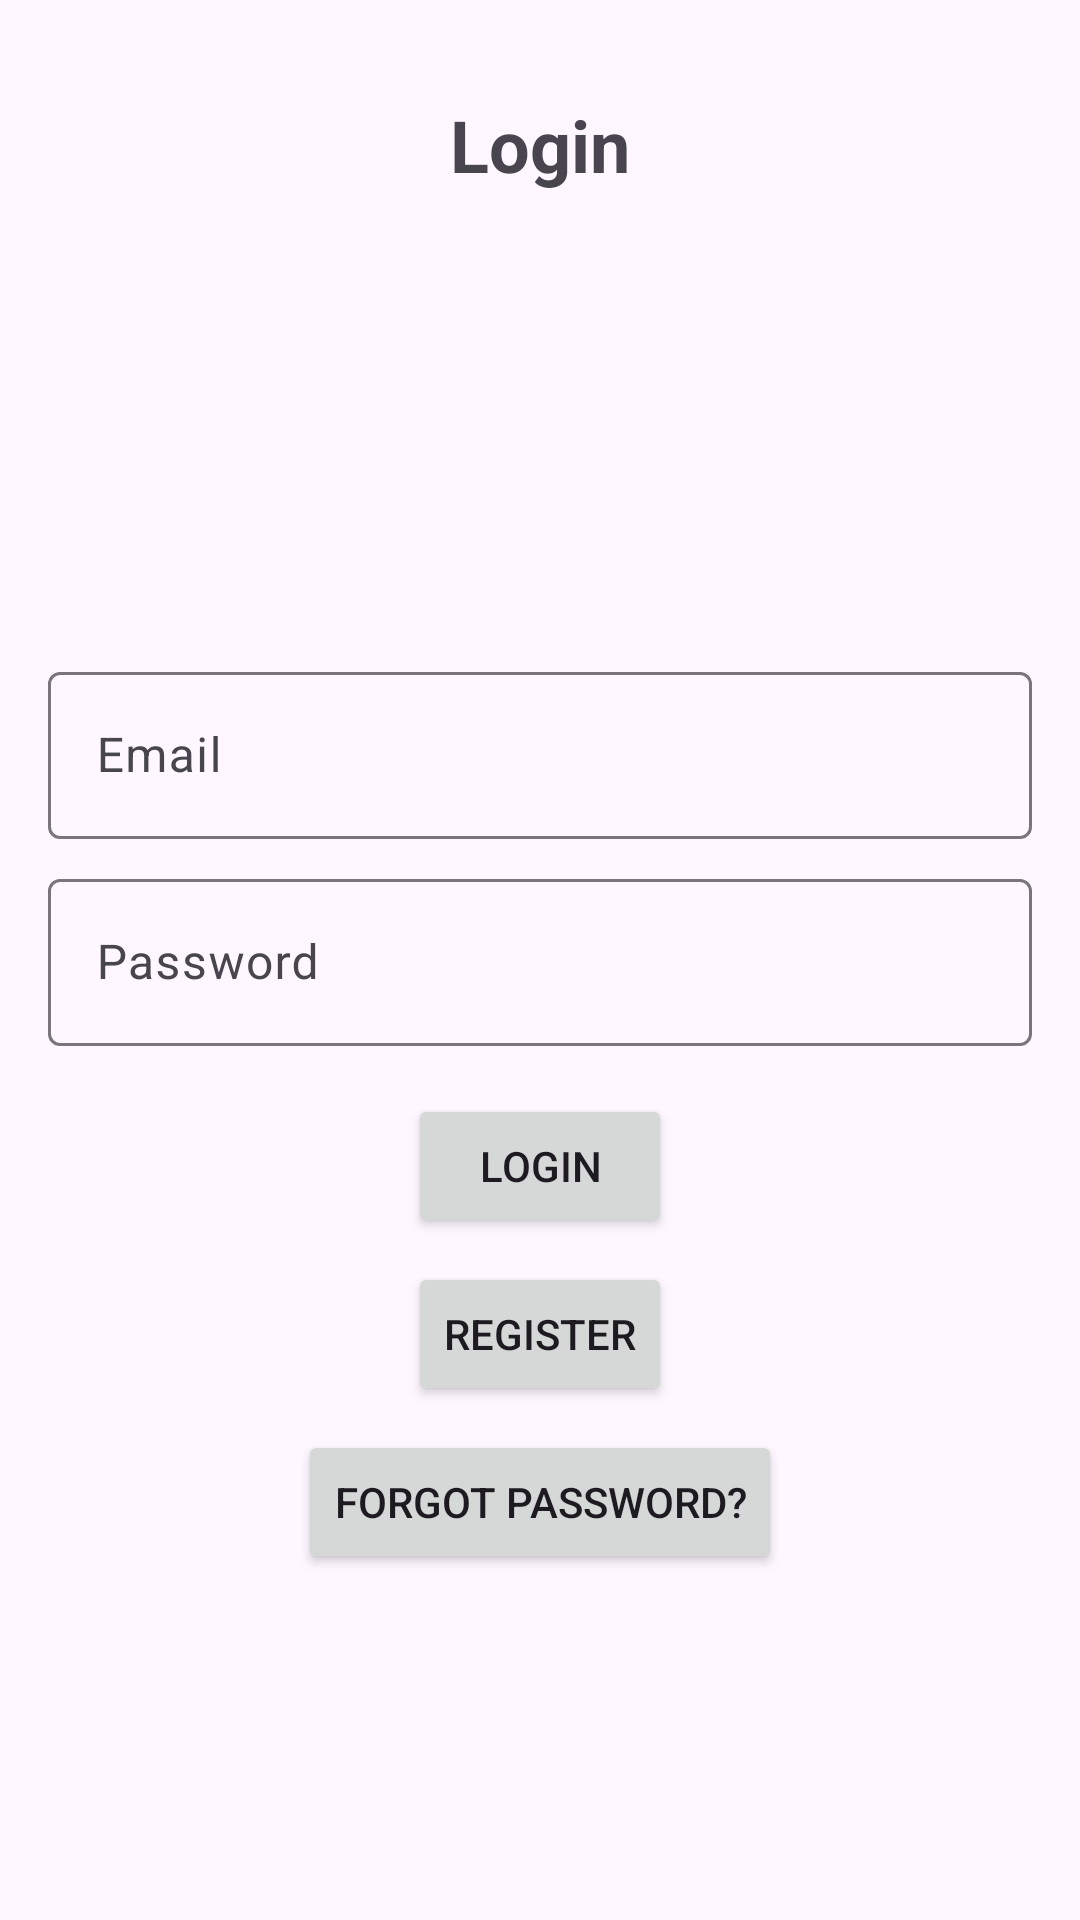

Produce the Android XML layout that renders to this screen, including the resource entries it uses.
<!-- AndroidManifest.xml: application theme Theme.FirebaeAuthEXample -->
<!-- res/layout/fragment_login.xml -->
<?xml version="1.0" encoding="utf-8"?>
<androidx.constraintlayout.widget.ConstraintLayout xmlns:android="http://schemas.android.com/apk/res/android"
    xmlns:app="http://schemas.android.com/apk/res-auto"
    xmlns:tools="http://schemas.android.com/tools"
    android:layout_width="match_parent"
    android:layout_height="match_parent">

    <TextView
        android:id="@+id/textView"
        android:layout_width="wrap_content"
        android:layout_height="wrap_content"
        android:layout_marginTop="32dp"
        android:text="Login"
        android:textSize="24sp"
        android:textStyle="bold"
        app:layout_constraintEnd_toEndOf="parent"
        app:layout_constraintStart_toStartOf="parent"
        app:layout_constraintTop_toTopOf="parent" />

    <com.google.android.material.textfield.TextInputLayout
        android:id="@+id/textInputLayout"
        android:layout_width="0dp"
        android:layout_height="wrap_content"
        android:layout_marginStart="16dp"
        android:layout_marginEnd="16dp"
        app:layout_constraintBottom_toBottomOf="parent"
        app:layout_constraintEnd_toEndOf="parent"
        app:layout_constraintStart_toStartOf="parent"
        app:layout_constraintTop_toBottomOf="@+id/textView"
        app:layout_constraintVertical_bias="0.3">

        <com.google.android.material.textfield.TextInputEditText
            android:id="@+id/tiet_email"
            android:layout_width="match_parent"
            android:layout_height="wrap_content"
            android:hint="Email" />
    </com.google.android.material.textfield.TextInputLayout>

    <com.google.android.material.textfield.TextInputLayout
        android:id="@+id/textInputLayout2"
        android:layout_width="0dp"
        android:layout_height="wrap_content"
        android:layout_marginStart="16dp"
        android:layout_marginTop="8dp"
        android:layout_marginEnd="16dp"
        app:layout_constraintEnd_toEndOf="parent"
        app:layout_constraintStart_toStartOf="parent"
        app:layout_constraintTop_toBottomOf="@+id/textInputLayout">

        <com.google.android.material.textfield.TextInputEditText
            android:id="@+id/tiet_password"
            android:layout_width="match_parent"
            android:layout_height="wrap_content"
            android:hint="Password"
            android:inputType="text|textPassword" />
    </com.google.android.material.textfield.TextInputLayout>

    <Button
        android:id="@+id/bt_login"
        android:layout_width="wrap_content"
        android:layout_height="wrap_content"
        android:layout_marginTop="16dp"
        android:text="Login"
        app:layout_constraintEnd_toEndOf="parent"
        app:layout_constraintStart_toStartOf="parent"
        app:layout_constraintTop_toBottomOf="@+id/textInputLayout2" />

    <Button
        android:id="@+id/bt_to_register"
        android:layout_width="wrap_content"
        android:layout_height="wrap_content"
        android:layout_marginTop="8dp"
        android:text="Register"
        app:layout_constraintEnd_toEndOf="parent"
        app:layout_constraintStart_toStartOf="parent"
        app:layout_constraintTop_toBottomOf="@+id/bt_login" />

    <Button
        android:id="@+id/bt_send_password_reset"
        android:layout_width="wrap_content"
        android:layout_height="wrap_content"
        android:layout_marginTop="8dp"
        android:text="Forgot Password?"
        app:layout_constraintEnd_toEndOf="parent"
        app:layout_constraintStart_toStartOf="parent"
        app:layout_constraintTop_toBottomOf="@+id/bt_to_register" />
</androidx.constraintlayout.widget.ConstraintLayout>
<!-- resources referenced by this layout -->
<resources>
  <style name="Theme.FirebaeAuthEXample" parent="Base.Theme.FirebaeAuthEXample" />
  <style name="Base.Theme.FirebaeAuthEXample" parent="Theme.Material3.DayNight.NoActionBar">
          
          
      </style>
</resources>
